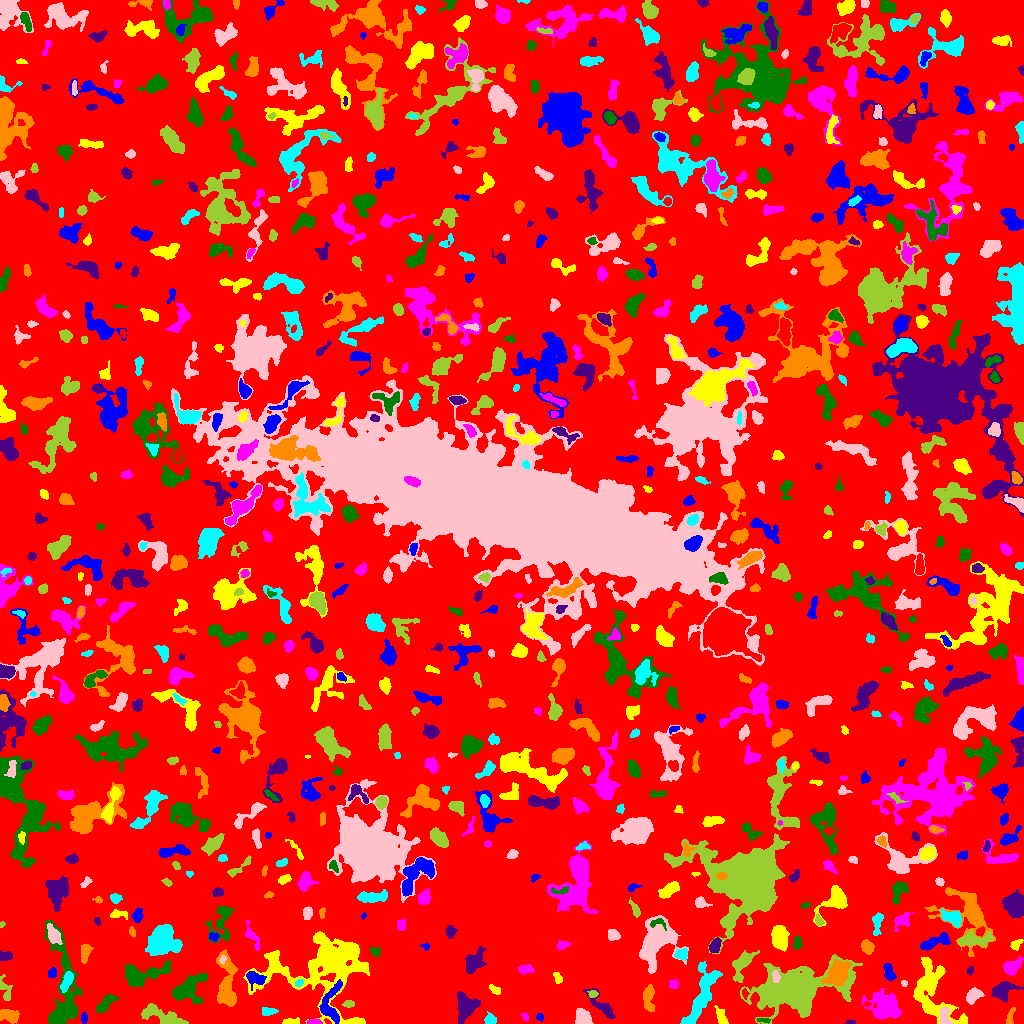

The file beside this chart, header and first rows:
ID, X, Y, A, B, theta, total_flux, mu_max, mu_median, mu_mean, R_fwhm, R_e, R10, R90, x_start, x_end, y_start, y_end, area, greylevel
0, 506.8, 511.6, 300.5, 297.1, -0.8769, 1475797, 12.0, 2.0, 1.967, 80.27, 226.4, 87.23, 366.3, 0, 1023, 0, 1023, 750339, 1.967
1, 540.2, 6.183, 2.059, 1.663, -0.6261, 82.0, 3.0, 1.0, 1.519, 2.821, 2.257, 0.7979, 3.568, 536, 543, 2, 10, 54, 6.519
2, 289.4, 1.584, 4.157, 1.432, 0.07459, 166.0, 5.0, 1.0, 1.729, 2.877, 2.646, 0.9772, 4.514, 282, 299, 0, 6, 96, 7.729
3, 313.2, 1.305, 3.067, 1.12, -0.005099, 236.0, 10.0, 3.0, 3.278, 2.646, 2.257, 0.7979, 3.656, 307, 322, 0, 4, 72, 10.28
4, 763.2, 3.359, 3.669, 0.9383, -0.06007, 92.0, 3.0, 1.0, 1.508, 3.09, 2.257, 0.9772, 3.568, 756, 770, 0, 5, 61, 8.508
5, 850.8, 0.963, 2.318, 0.9222, 0.003439, 81.0, 5.0, 2.0, 2.025, 2.257, 1.871, 0.5642, 2.821, 845, 855, 0, 4, 40, 7.025
6, 8.663, 8.166, 5.323, 2.88, -0.1911, 898.0, 8.0, 4.0, 3.939, 6.457, 4.82, 1.871, 7.334, 0, 19, 0, 14, 228, 7.939
7, 490.2, 3.526, 2.587, 2.418, -0.5696, 546.0, 10.0, 4.5, 4.789, 4.26, 3.09, 1.262, 4.886, 484, 496, 0, 12, 114, 9.789
8, 583.5, 5.27, 3.924, 3.436, -1.023, 886.0, 8.0, 4.0, 3.886, 6.129, 4.37, 1.871, 7.001, 575, 593, 0, 15, 228, 8.886
9, 163.4, 7.312, 12.91, 3.449, -0.3366, 1994, 11.0, 4.0, 4.354, 6.05, 6.91, 2.523, 10.82, 141, 188, 0, 20, 458, 7.354
10, 410.4, 43.33, 25.4, 12.26, -0.713, 8534, 13.0, 4.0, 4.942, 10.87, 13.3, 4.951, 20.97, 373, 448, 0, 72, 1727, 7.942
11, 83.86, 5.013, 2.646, 1.357, 1.553, 233.0, 8.0, 3.0, 3.426, 3.141, 2.394, 0.9772, 3.868, 81, 87, 0, 11, 68, 9.426
12, 722.3, 4.317, 3.742, 1.951, -1.096, 325.0, 7.0, 1.5, 2.138, 3.656, 3.09, 1.128, 4.853, 714, 728, 0, 18, 152, 7.138
13, 524.9, 6.605, 2.141, 1.385, -1.085, 76.0, 3.0, 1.0, 1.462, 2.821, 2.111, 0.7979, 3.29, 521, 528, 2, 11, 52, 6.462
14, 104.7, 19.32, 5.95, 2.196, 0.8155, 635.0, 8.0, 3.0, 2.886, 5.171, 4.37, 1.596, 6.817, 96, 118, 11, 30, 220, 7.886
15, 601.5, 18.19, 9.522, 2.912, -0.7837, 815.0, 9.0, 2.5, 2.87, 3.613, 4.918, 1.693, 8.098, 583, 615, 5, 35, 284, 7.87
16, 1011, 7.325, 5.454, 1.673, 1.298, 120.0, 3.0, 1.0, 1.154, 2.877, 3.141, 1.128, 5.015, 1006, 1015, 0, 16, 104, 7.154
17, 268, 12.15, 3.689, 1.979, 0.01619, 374.0, 6.0, 3.0, 3.224, 4.754, 3.338, 1.382, 5.262, 262, 278, 8, 16, 116, 7.224
18, 944.6, 6.736, 4.898, 2.632, -1.452, 565.0, 6.0, 3.0, 3.343, 6.155, 4.184, 1.693, 6.283, 940, 953, 0, 16, 169, 11.34
19, 348.5, 19.48, 2.494, 1.718, 0.02622, 128.0, 4.0, 2.0, 1.641, 3.7, 2.646, 0.9772, 4.146, 342, 354, 16, 23, 78, 6.641
20, 866.8, 19.42, 1.791, 1.273, 0.01847, 103.0, 5.0, 3.0, 2.641, 2.585, 1.954, 0.7979, 2.985, 864, 871, 17, 22, 39, 9.641
21, 329.5, 18.03, 10.11, 4.958, 1.384, 1716, 14.0, 3.0, 4.115, 4.618, 5.863, 2.034, 9.805, 319, 342, 0, 44, 417, 11.12
22, 931.5, 33.33, 17.29, 9.067, -1.178, 6846, 24.0, 5.0, 5.841, 5.293, 10.22, 3.338, 16.85, 913, 967, 0, 66, 1172, 8.841
23, 884.3, 17.17, 8.144, 6.743, -0.51, 3875, 14.0, 5.0, 5.389, 8.463, 8.575, 3.241, 13.32, 862, 902, 4, 35, 719, 8.389
24, 188, 34.55, 8.952, 5.478, 0.6384, 4133, 19.0, 6.0, 7.126, 6.457, 7.247, 2.706, 12.06, 172, 207, 20, 50, 580, 9.126
25, 465.7, 16.73, 6.502, 5.119, 1.402, 2382, 14.0, 5.0, 5.341, 6.77, 6.507, 2.394, 10.22, 457, 480, 0, 32, 446, 9.341
26, 648.4, 24.69, 6.96, 2.409, -1.48, 695.0, 7.0, 3.0, 2.814, 5.046, 4.687, 1.784, 7.334, 643, 654, 12, 39, 247, 7.814
27, 66.76, 42.5, 5.109, 2.013, 1.161, 741.0, 10.0, 4.0, 4.027, 5.14, 4.029, 1.596, 6.257, 60, 73, 31, 52, 184, 13.03
28, 973, 28.24, 3.502, 2.653, 0.8197, 929.0, 14.0, 3.5, 4.74, 4.107, 3.656, 1.382, 6.232, 966, 984, 19, 36, 196, 10.74
29, 592.7, 29.61, 2.314, 1.664, -0.09436, 216.0, 7.0, 3.0, 3.176, 2.985, 2.459, 0.9772, 3.909, 587, 598, 26, 33, 68, 11.18
30, 744.8, 29.79, 2.589, 1.415, -1.439, 127.0, 5.0, 2.0, 2.228, 2.523, 2.326, 0.7979, 3.7, 742, 749, 24, 35, 57, 9.228
31, 254.8, 45.49, 5.013, 2.984, -0.3692, 649.0, 7.0, 3.0, 3.033, 5.412, 4.549, 1.693, 6.887, 246, 266, 33, 52, 214, 10.03
32, 494.8, 33.6, 3.192, 1.766, -0.6019, 166.0, 4.0, 2.0, 1.865, 4.184, 2.932, 1.128, 4.618, 489, 500, 29, 39, 89, 7.865
33, 673.4, 39.53, 2.165, 1.922, -0.2296, 127.0, 4.0, 1.0, 1.549, 3.523, 2.585, 0.9772, 4.184, 669, 678, 35, 44, 82, 6.549
34, 140.9, 48.26, 12.56, 4.567, 0.2158, 2725, 14.0, 4.0, 4.814, 6.652, 6.628, 2.523, 11.34, 125, 170, 37, 63, 566, 8.814
35, 1003, 32.06, 6.268, 4.209, 0.437, 1352, 10.0, 4.0, 4.135, 6.257, 5.754, 2.185, 8.938, 991, 1023, 21, 42, 327, 8.135
36, 227, 39.95, 15.65, 4.328, -1.518, 2917, 11.0, 4.0, 4.367, 7.269, 8.234, 3.038, 12.82, 216, 237, 17, 74, 668, 8.367
37, 299.6, 40.65, 2.204, 1.529, 0.5087, 130.0, 4.0, 2.0, 2.281, 3.478, 2.394, 0.9772, 3.613, 295, 303, 37, 44, 57, 12.28
38, 903.8, 40.14, 1.686, 1.444, -0.9562, 85.0, 5.0, 2.0, 2.125, 2.185, 1.954, 0.5642, 3.09, 901, 907, 37, 43, 40, 7.125
39, 4.531, 34.18, 6.72, 2.532, -1.224, 294.0, 6.0, 1.0, 1.699, 3.338, 3.785, 1.262, 6.308, 0, 12, 23, 49, 173, 6.699
40, 429.2, 46.8, 3.658, 1.408, 0.01783, 185.0, 5.0, 2.0, 2.403, 3.241, 2.821, 1.128, 4.297, 421, 436, 44, 50, 77, 10.4
41, 889.2, 50.75, 4.329, 2.246, -1.213, 678.0, 11.0, 4.0, 4.264, 3.613, 3.785, 1.382, 6.05, 883, 896, 43, 60, 159, 8.264
42, 557.9, 45.46, 3.145, 1.902, -1.094, 181.0, 4.0, 2.0, 2.129, 4.583, 3.038, 1.262, 4.549, 553, 562, 40, 51, 85, 7.129
43, 1011, 56.3, 4.685, 3.186, 0.5672, 1487, 16.0, 5.0, 6.196, 4.918, 4.406, 1.693, 7.442, 1003, 1023, 48, 67, 240, 10.2
44, 152.7, 51.42, 2.176, 1.033, 0.02064, 85.0, 4.0, 2.0, 1.932, 2.877, 1.954, 0.7979, 2.985, 148, 158, 49, 54, 44, 10.93
45, 970.4, 52.88, 2.235, 1.473, 1.274, 157.0, 5.0, 3.0, 2.962, 3.241, 2.326, 0.9772, 3.568, 967, 973, 48, 57, 53, 6.962
46, 837.6, 49.54, 6.319, 4.234, 0.9837, 3390, 19.0, 6.0, 6.961, 6.308, 6.18, 2.394, 10.4, 821, 851, 38, 64, 487, 15.96
47, 702, 29.02, 18.22, 4.558, 1.177, 3561, 12.0, 4.0, 4.359, 8.813, 8.956, 3.432, 13.92, 680, 722, 0, 62, 817, 8.359
48, 775.9, 46.92, 3.014, 1.652, -1.532, 195.0, 6.0, 2.0, 2.267, 3.29, 2.764, 0.9772, 4.37, 772, 780, 41, 53, 86, 14.27
49, 797, 34.36, 17.69, 9.126, 0.2058, 34276, 70.0, 6.0, 11.85, 9.407, 11.03, 4.068, 23.9, 740, 862, 0, 69, 2892, 14.85
50, 636.6, 48.93, 4.53, 1.624, 1.384, 215.0, 4.0, 2.0, 1.991, 4.82, 3.385, 1.262, 5.202, 633, 640, 40, 57, 108, 6.991
51, 52, 50.7, 2.459, 1.84, 1.189, 210.0, 6.0, 2.0, 2.53, 3.613, 2.646, 0.9772, 4.184, 48, 56, 46, 56, 83, 7.53
52, 356.5, 56.37, 2.015, 1.492, 0.2034, 121.0, 5.0, 2.0, 2.283, 2.706, 2.111, 0.7979, 3.29, 352, 362, 54, 60, 53, 12.28
53, 525.1, 53.41, 3.897, 1.843, 0.00973, 259.0, 6.0, 2.0, 1.992, 3.523, 2.932, 1.128, 5.109, 518, 534, 49, 59, 130, 6.992
54, 63.21, 28.93, 27.48, 7.148, -1.527, 4690, 12.0, 3.0, 3.86, 9.474, 9.901, 3.7, 16.73, 44, 81, 0, 103, 1215, 7.86
55, 4.682, 67.25, 3.063, 2.067, 0.09562, 267.0, 5.0, 2.0, 2.322, 4.107, 3.09, 1.262, 4.787, 0, 12, 63, 73, 115, 7.322
56, 84.8, 70.8, 4.728, 2.267, 1.402, 527.0, 7.0, 3.0, 3.137, 4.514, 3.949, 1.493, 6.257, 81, 93, 60, 79, 168, 8.137
57, 682, 68.92, 3.116, 2.64, 0.2939, 423.0, 8.0, 3.0, 3.18, 4.222, 3.523, 1.262, 5.499, 674, 687, 63, 75, 133, 9.18
58, 222.7, 63.9, 2.086, 1.316, 1.09, 80.0, 4.0, 2.0, 1.633, 2.821, 1.954, 0.5642, 3.141, 219, 226, 59, 68, 49, 11.63
59, 742.1, 59.43, 8.577, 3.815, 1.044, 1609, 9.0, 4.0, 4.396, 7.159, 6.077, 2.394, 9.491, 732, 759, 41, 73, 366, 8.396
... 811 more rows
